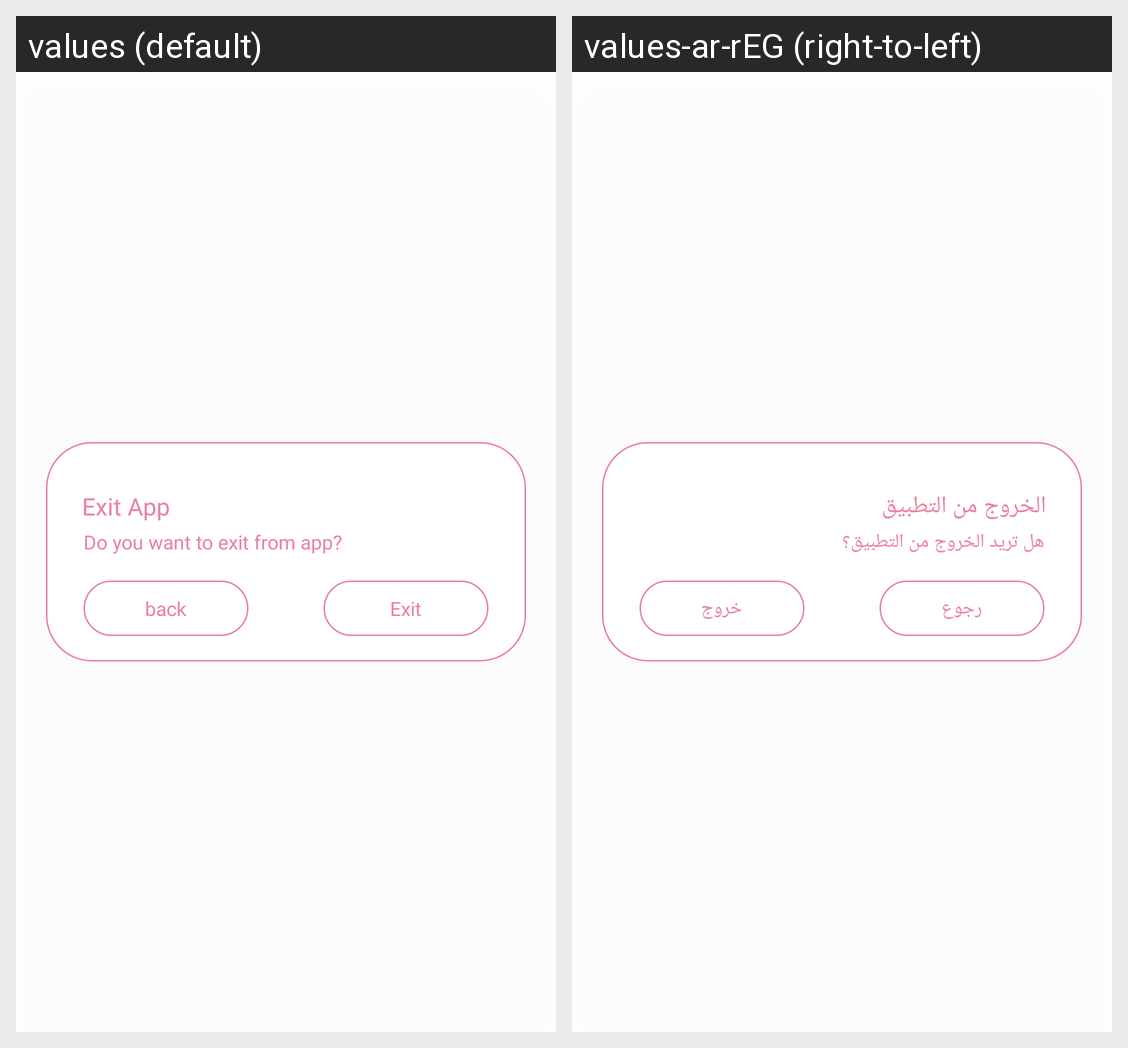

Locale-by-locale string values for the Android screen shown in this grid:
Android screen res/layout/layout_exit.xml rendered under 2 locales, left to right: values (default), values-ar-rEG (right-to-left). Device: Nexus 5 (rendered at 1080×1920; each locale shown at half size, 540×960, under a caption strip naming it); theme Theme.Kefi.
Strings drawn on this screen, with the default value and each locale's value (text and hints the layout hard-codes, and strings that could not be matched under every locale, appear in the picture but are not listed):

exit_app
  values: Exit App
  values-ar-rEG: الخروج من التطبيق

do_you_want_to_exit_from_app
  values: Do you want to exit from app?
  values-ar-rEG: هل تريد الخروج من التطبيق؟

exit
  values: Exit
  values-ar-rEG: خروج

back
  values: back
  values-ar-rEG: رجوع
